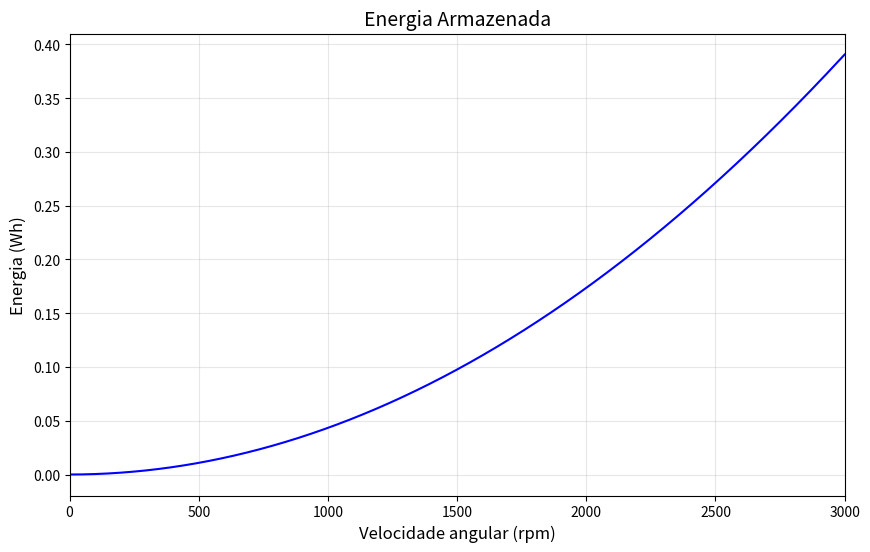

This figure's Python source:
import numpy as np
import matplotlib.pyplot as plt

I = 0.0285 # [kgm2]
passo = 1 # [s]
N = round(3000/passo)+1

# inicialização das variáveis
rpm = np.linspace(0, 3000, N)
E = np.zeros(N)
w = np.zeros(N)

# Simulação
for n in range(1, N):
    w[n] = rpm[n]*2*np.pi/60
    E[n] = I * w[n]**2 * 0.5 / (60*60)

# desenho dos gráficos
plt.figure(figsize=(10, 6))
plt.plot(rpm, E, 'b-', linewidth=1.5)
plt.xlabel('Velocidade angular (rpm)', fontsize=12)
plt.ylabel('Energia (Wh)', fontsize=12)
plt.title('Energia Armazenada', fontsize=14)
plt.grid(alpha=0.3)
plt.xlim(0, 3000)
plt.show()
